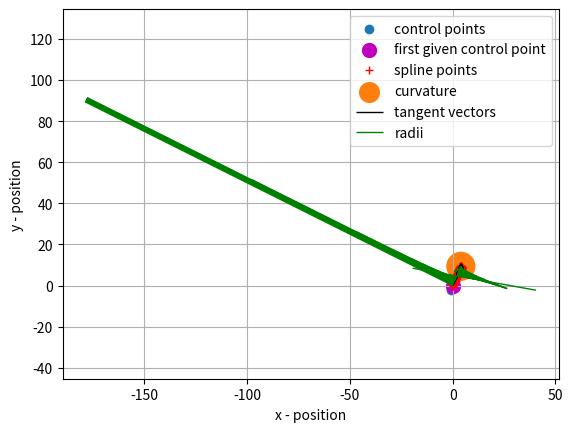
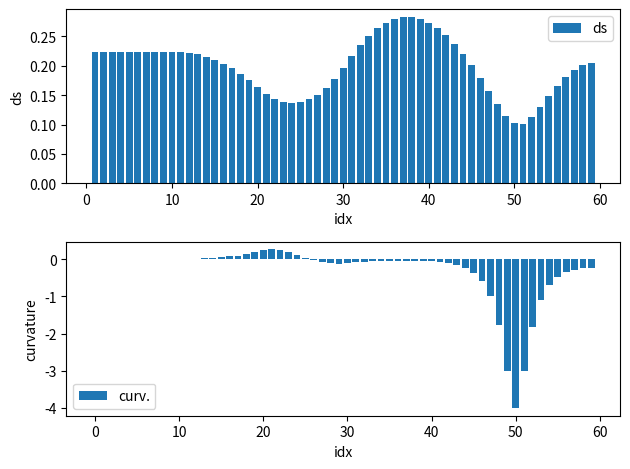

Recreate these plots in Python, in order.
"""
 * Simple Vehicle Dynamics Simulator Project
 *
 * Copyright (c) 2023-2024 Authors:
 * [redacted]
 *
 * All rights reserved.
 *
 * Unauthorized copying of this file, via any medium is strictly prohibited
 * Proprietary and confidential
"""

import matplotlib.pyplot as plt
import numpy as np
from matplotlib import collections as mc

control_points = np.array(
    [
        [-1, -2],
        [0, 0],
        [1, 2],
        [2, 4],
        [2, 5],
        [3, 8],
        [4, 10],
        [5, 8],
        [5, 6],
    ]
)

# control_points = []
# for angle in np.linspace(0, np.pi, 20):
#     control_points.append([100 * np.cos(angle), 100 * np.sin(angle)])
# control_points = np.array(control_points)

# control_points = np.insert(control_points, 0, control_points[0], axis=0)
# control_points = np.insert(control_points, -1, control_points[-1], axis=0)

# control_points = np.insert(control_points, 0, control_points[-1], axis=0)
# control_points = np.insert(control_points, -1, control_points[0], axis=0)

# control_points = np.insert(control_points, 0, 2 * control_points[0] - control_points[1], axis=0)
# control_points = np.insert(control_points, -1, 2 * control_points[-1] - control_points[-2], axis=0)

print(control_points)

BSpline_mat = (
    1 / 6 * np.array([[-1, 3, -3, 1], [3, -6, 0, 4], [-3, 3, 3, 1], [1, 0, 0, 0]])
)

print("num_points:", control_points.shape[0])
n_s = control_points.shape[0] - 3
print("n_s:", n_s)

t_step = 0.1
t = np.arange(0, n_s, t_step)
spline_points = []
dspline_points = []
ddspline_points = []

for idx_t in range(len(t)):
    j = int(t[idx_t])
    t_frac = t[idx_t] - j
    print("j: ", j, ", t_frac: ", t_frac)
    tvec = np.array([[t_frac**3], [t_frac**2], [t_frac], [1.0]])
    dtvec = np.array([[3 * t_frac**2], [2 * t_frac], [1.0], [0.0]])
    ddtvec = np.array([[6 * t_frac], [2.0], [0.0], [0.0]])
    spline_points.append(np.squeeze(control_points[j : j + 4].T @ BSpline_mat @ tvec))
    dspline_points.append(np.squeeze(control_points[j : j + 4].T @ BSpline_mat @ dtvec))
    ddspline_points.append(
        np.squeeze(control_points[j : j + 4].T @ BSpline_mat @ ddtvec)
    )

spline_points = np.array(spline_points)
dspline_points = np.array(dspline_points)
ddspline_points = np.array(ddspline_points)
print("spline_points: ", spline_points)

s_distances = []
for idx_t in range(len(t)):
    if idx_t > 0:
        s_distances.append(
            np.sqrt(
                (spline_points[idx_t, 0] - spline_points[idx_t - 1, 0]) ** 2
                + (spline_points[idx_t, 1] - spline_points[idx_t - 1, 1]) ** 2
            )
        )

curvatures = []
for i in range(spline_points.shape[0]):
    x_d = dspline_points[i, 0]
    y_d = dspline_points[i, 1]
    print("x_d, y_d, abs(r_d): ", x_d, y_d, np.sqrt(x_d**2 + y_d**2))
    x_dd = ddspline_points[i, 0]
    y_dd = ddspline_points[i, 1]
    print("x_dd, y_dd: ", x_dd, y_dd)
    curv = x_d * y_dd - y_d * x_dd
    curv = curv / ((x_d**2 + y_d**2) ** (3 / 2))
    print("curv: ", curv)
    curvatures.append(curv)


curvatures = np.array(curvatures)
print("curvatures: ", curvatures)
abs_curvatures = np.abs(curvatures)
print("abs_curvatures: ", abs_curvatures)

fd_splines = []
for i in range(spline_points.shape[0]):
    fd_splines.append(
        [
            (spline_points[i, 0], spline_points[i, 1]),
            (
                spline_points[i, 0] + dspline_points[i, 0],
                spline_points[i, 1] + dspline_points[i, 1],
            ),
        ]
    )

r_max = 200
radii = []
for i in range(curvatures.shape[0]):
    tang_norm = np.sqrt(dspline_points[i, 0] ** 2 + dspline_points[i, 1] ** 2)
    r = 1 / curvatures[i] if curvatures[i] else r_max
    dc_x = (
        np.maximum(np.minimum(r, r_max), -r_max) * (-dspline_points[i, 1]) / tang_norm
    )
    dc_y = np.maximum(np.minimum(r, r_max), -r_max) * (dspline_points[i, 0]) / tang_norm
    radii.append(
        [
            (spline_points[i, 0], spline_points[i, 1]),
            (spline_points[i, 0] + dc_x, spline_points[i, 1] + dc_y),
        ]
    )

lc = mc.LineCollection(fd_splines, colors="k", linewidths=1, label="tangent vectors")
lc_radii = mc.LineCollection(radii, colors="g", linewidths=1, label="radii")

plt.figure(1)
plt.scatter(control_points[:, 0], control_points[:, 1], label="control points")
plt.scatter(
    control_points[1, 0],
    control_points[1, 1],
    c="m",
    s=100,
    marker="o",
    label="first given control point",
)
plt.plot(spline_points[:, 0], spline_points[:, 1], "r+", label="spline points")
plt.scatter(
    spline_points[:, 0], spline_points[:, 1], s=100 * abs_curvatures, label="curvature"
)
ax = plt.gca()
ax.add_collection(lc)
ax.add_collection(lc_radii)
ax.legend()
ax.set_xlabel("x - position")
ax.set_ylabel("y - position")
ax.axis("equal")
plt.grid()

plt.figure(2)
plt.subplot(2, 1, 1)
plt.bar(np.array(range(len(s_distances))) + 1, np.array(s_distances), label="ds")
ax = plt.gca()
ax.legend()
ax.set_xlabel("idx")
ax.set_ylabel("ds")

plt.subplot(2, 1, 2)
plt.bar(np.array(range(len(curvatures))), np.array(curvatures), label="curv.")
ax = plt.gca()
ax.legend()
ax.set_xlabel("idx")
ax.set_ylabel("curvature")

plt.tight_layout()
plt.show()
